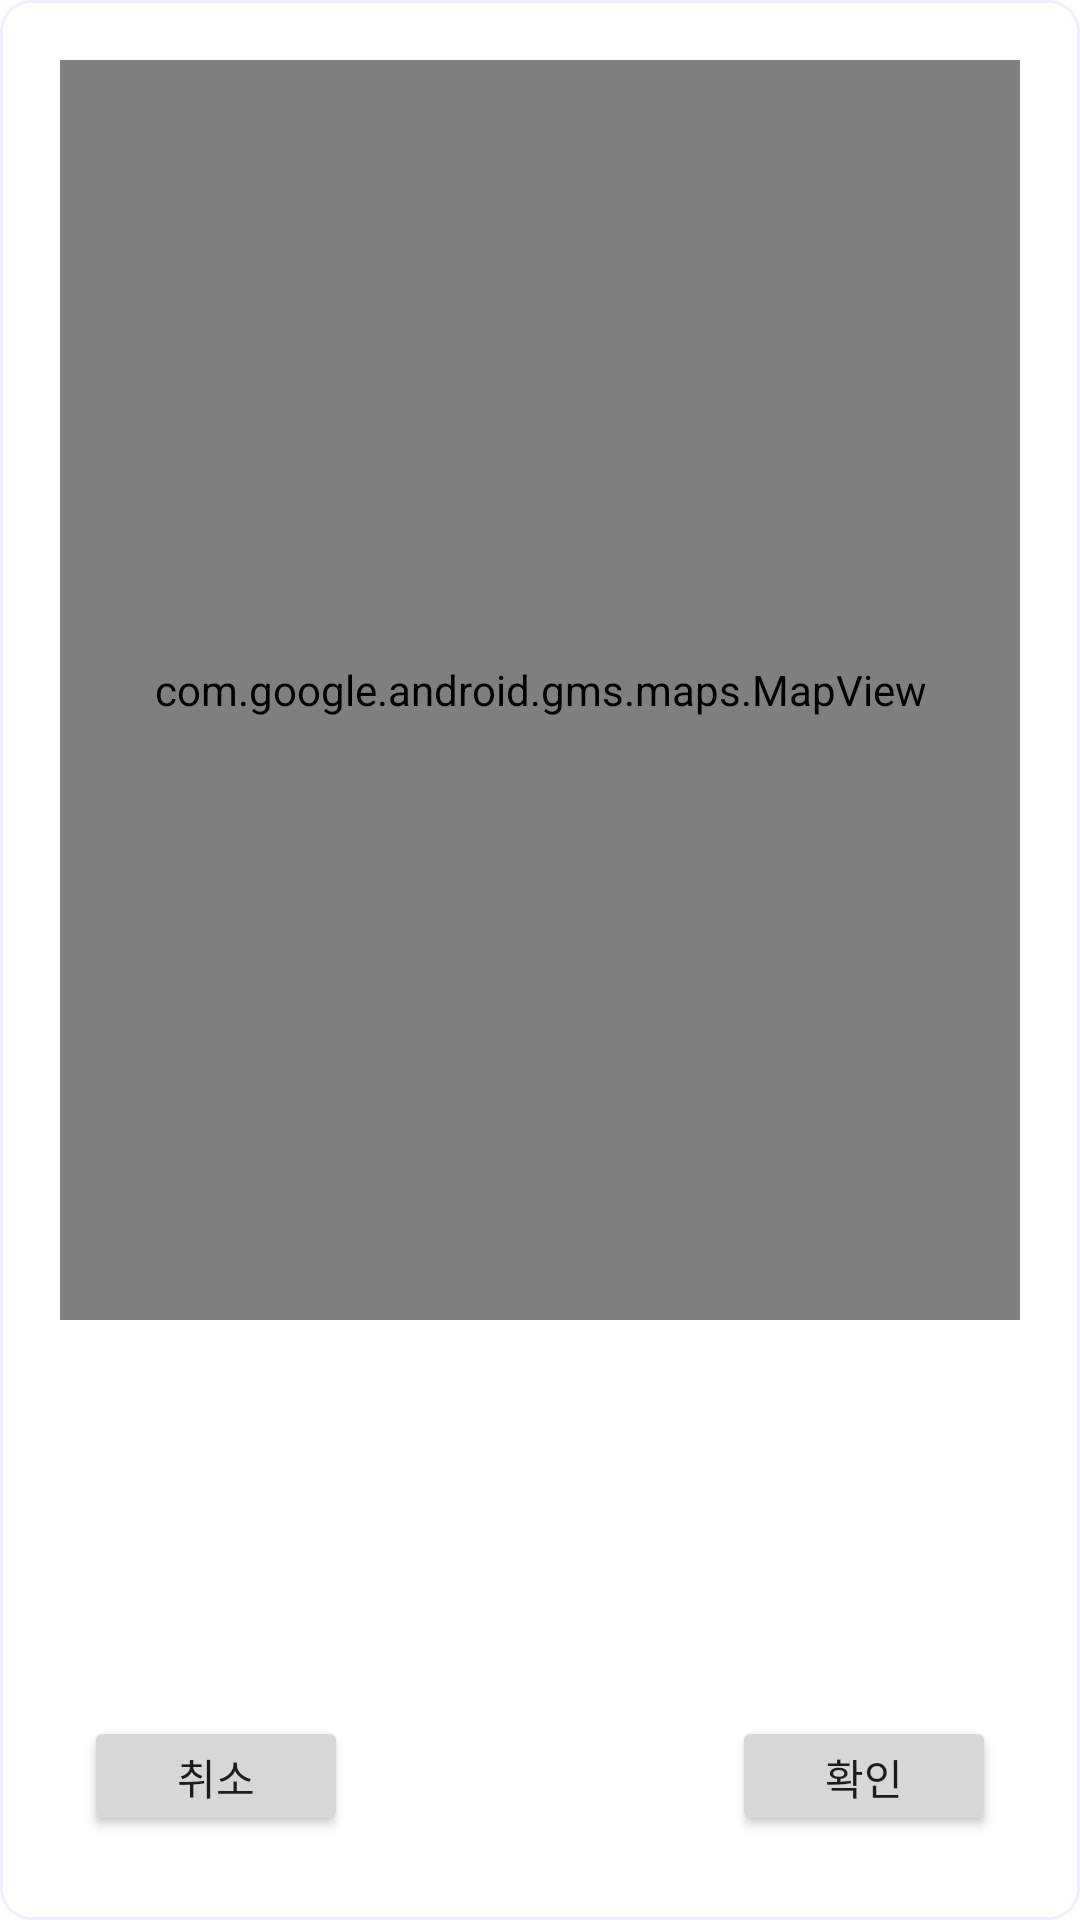

Write the Android layout XML for this screen, with the resource values it uses.
<!-- AndroidManifest.xml: application theme Theme.RealToDoApp -->
<!-- res/layout/dialog_map.xml -->
<?xml version="1.0" encoding="utf-8"?>
<layout xmlns:tools="http://schemas.android.com/tools"
    xmlns:app="http://schemas.android.com/apk/res-auto"
    xmlns:android="http://schemas.android.com/apk/res/android">


    <LinearLayout
        android:layout_width="match_parent"
        android:layout_height="match_parent"
        android:background="@drawable/round_layout"
        android:padding="20dp"
        android:orientation="vertical"
        android:weightSum="10">

        <androidx.constraintlayout.widget.ConstraintLayout
            android:layout_width="match_parent"
            android:layout_height="0dp"
            android:layout_weight="7">

            <com.google.android.gms.maps.MapView
                android:layout_width="match_parent"
                android:layout_height="match_parent"
                android:id="@+id/map_in_dialog" />


        </androidx.constraintlayout.widget.ConstraintLayout>

        <LinearLayout
            android:layout_width="match_parent"
            android:layout_height="0dp"
            android:layout_weight="1"
            android:orientation="horizontal">

            <TextView
                android:id = "@+id/textView"
                android:layout_width="match_parent"
                android:layout_height="match_parent"
                android:gravity="center"
                />
        </LinearLayout>

        <androidx.constraintlayout.widget.ConstraintLayout
            android:layout_width="match_parent"
            android:layout_height="0dp"
            android:layout_weight="2">

            <Button
                android:id="@+id/ok_button"
                android:layout_width="wrap_content"
                android:layout_height="40dp"
                android:layout_marginEnd="8dp"
                android:layout_marginBottom="8dp"
                android:text="확인"
                app:layout_constraintBottom_toBottomOf="parent"
                app:layout_constraintEnd_toEndOf="parent" />

            <Button
                android:id="@+id/no_button"
                android:layout_width="wrap_content"
                android:layout_height="40dp"
                android:layout_marginStart="8dp"
                android:layout_marginBottom="8dp"
                android:text="취소"
                app:layout_constraintBottom_toBottomOf="parent"
                app:layout_constraintStart_toStartOf="parent" />
        </androidx.constraintlayout.widget.ConstraintLayout>



    </LinearLayout>
</layout>
<!-- resources referenced by this layout -->
<resources>
  <!-- drawable round_layout (drawable) -->
  <?xml version="1.0" encoding="utf-8"?>
  <shape xmlns:android="http://schemas.android.com/apk/res/android"
      android:shape="rectangle" >
      <solid android:color="#FFFFFF"/>
      <corners
          android:bottomLeftRadius="10dp"
          android:bottomRightRadius="10dp"
          android:topLeftRadius="10dp"
          android:topRightRadius="10dp"/>
      <stroke
          android:width="1dp"
          android:color="#EEEFFF"/>
  </shape>
  <style name="Theme.RealToDoApp" parent="Theme.MaterialComponents.DayNight.DarkActionBar">
          
          <item name="colorPrimary">@color/purple_500</item>
          <item name="colorPrimaryVariant">@color/purple_700</item>
          <item name="colorOnPrimary">@color/white</item>
          
          <item name="colorSecondary">@color/teal_200</item>
          <item name="colorSecondaryVariant">@color/teal_700</item>
          <item name="colorOnSecondary">@color/black</item>
          
          <item name="android:statusBarColor" tools:targetApi="l">?attr/colorPrimaryVariant</item>
          
      </style>
  <!-- not gathered from this repository: default colours our renderer supplied (Android Studio template values) -->
  <color name="purple_500">#FF6200EE</color>
  <color name="purple_700">#FF3700B3</color>
  <color name="teal_200">#FF03DAC5</color>
  <color name="teal_700">#FF018786</color>
  <color name="black">#FF000000</color>
  <color name="white">#FFFFFFFF</color>
</resources>
